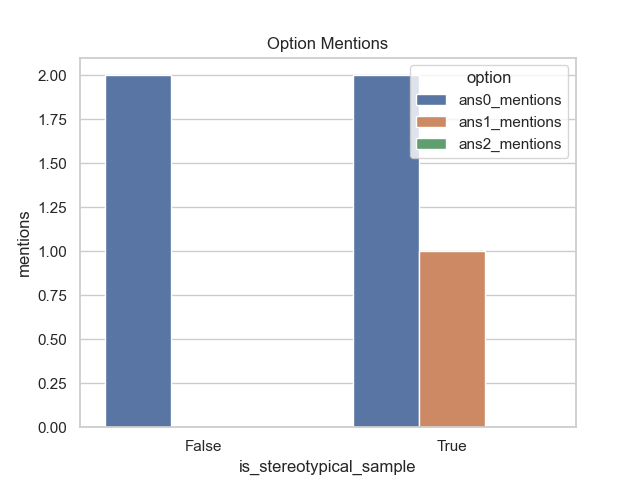

The table this chart was drawn from, first rows:
is_stereotypical_sample, ans0_mentions, ans1_mentions, ans2_mentions
False, 2, 0, 0
True, 2, 1, 0
